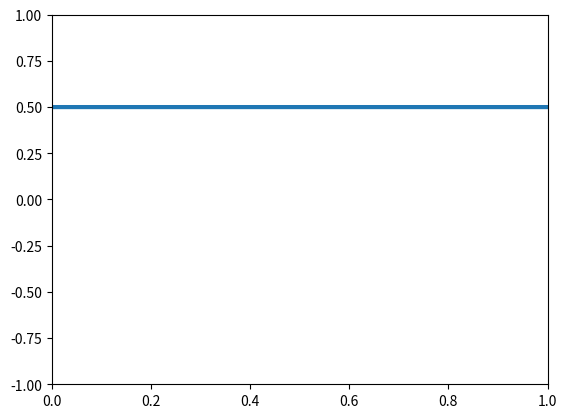

The script that saved this image: (Note: this script raises an exception after producing the figure.)
import numpy as np
import matplotlib.pyplot as plt
from matplotlib.animation import FuncAnimation


def initial_conditions1():
    # u_t = a * u_xx + f(x, t) | the heat equation
    # u(x, 0) = phi(x) | initial condition
    # alpha[0] * u(0, t) + beta[0] * u_x(0, t) = gamma[0](t) | left border condition
    # alpha[1] * u(1, t) + beta[1] * u_x(1, t) = gamma[1](t) | right border condition
    a = 1.
    sigma = 0.5
    phi = lambda x: -x/2
    f = lambda x, t: np.exp(x) / 2 * (1 / np.cos(t) / np.cos(t) - np.tan(t))
    alpha = np.array([1, 1])
    beta = np.array([1, 0])
    gamma = np.array([lambda t: np.tan(t) - 0.5, lambda t: (np.e * np.tan(t) - 1) / 2])
    u0 = lambda x, t: (np.exp(x)*np.tan(t) - x) / 2  # exact solution
    return a, sigma, phi, f, alpha, beta, gamma, u0


def initial_conditions2():
    # u_t = a * u_xx + f(x, t) | the heat equation
    # u(x, 0) = phi(x) | initial condition
    # alpha[0] * u(0, t) + beta[0] * u_x(0, t) = gamma[0](t) | left border condition
    # alpha[1] * u(1, t) + beta[1] * u_x(1, t) = gamma[1](t) | right border condition
    a = 1.
    sigma = 0.5
    phi = lambda x: x
    f = lambda x, t: 0
    alpha = np.array([0, 0])
    beta = np.array([1, 1])
    gamma = np.array([lambda t: 0, lambda t: 0])
    u0 = lambda x, t: 0  # exact solution
    return a, sigma, phi, f, alpha, beta, gamma, u0


def least_squares(x, y):
    n = len(x)

    sumx = x.sum()
    sumy = y.sum()
    xy = x * y
    sumxy = xy.sum()
    xx = x * x
    sumxx = xx.sum()

    b = (n * sumxy - sumx*sumy) / (n * sumxx - sumx**2)
    a = (sumy - b * sumx) / n
    return a, b


def solve3diagonal(a, b, c, f):
    # assuming that len(a) == len(b) == len(c) == len(f) == n + 1
    A = np.zeros(len(f))
    B = np.zeros(len(f))
    A[0] = -c[0] / b[0]
    B[0] = f[0] / b[0]
    for i in range(1, len(f) - 1):
        A[i] = -c[i] / (b[i] + a[i] * A[i - 1])
        B[i] = (f[i] - a[i] * B[i - 1]) / (b[i] + a[i] * A[i - 1])
    A[-1] = 0
    B[-1] = (f[-1] - a[-1] * B[-2]) / (b[-1] + a[-1] * A[-2])

    y = np.zeros(len(f))
    y[-1] = B[-1]
    for i in range(len(f) - 2, -1, -1):
        y[i] = B[i] + A[i] * y[i + 1]
    return y


def next_layer_first_order(u_prev, a2, sigma, func, alpha, beta, gamma, t_now, tau, h):
    a = np.zeros(len(u_prev))
    b = np.zeros(len(u_prev))
    c = np.zeros(len(u_prev))
    f = np.zeros(len(u_prev))
    coef = tau * a2 / h / h
    for i in range(1, len(u_prev) - 1):
        a[i] = coef * sigma
        b[i] = -1 - 2 * coef * sigma
        c[i] = coef * sigma
        f[i] = -u_prev[i] + coef * (sigma - 1) * (u_prev[i + 1] - 2 * u_prev[i] + u_prev[i - 1]) - tau*func(i * h, t_now - tau/2)
    a[0] = 0.
    b[0] = -beta[0] / h + alpha[0]
    c[0] = beta[0] / h
    f[0] = gamma[0](t_now)
    a[-1] = -beta[1] / h
    b[-1] = beta[1] / h + alpha[1]
    c[-1] = 0.
    f[-1] = gamma[1](t_now)
    u_next = solve3diagonal(a, b, c, f)
    return u_next


def next_layer_second_order(u_prev, a2, sigma, func, alpha, beta, gamma, t_now, tau, h):
    a = np.zeros(len(u_prev))
    b = np.zeros(len(u_prev))
    c = np.zeros(len(u_prev))
    f = np.zeros(len(u_prev))
    coef = tau * a2 / h / h
    for i in range(1, len(u_prev) - 1):
        a[i] = coef * sigma
        b[i] = -1 - 2 * coef * sigma
        c[i] = coef * sigma
        f[i] = -u_prev[i] + coef * (sigma - 1) * (u_prev[i + 1] - 2 * u_prev[i] + u_prev[i - 1]) - tau * func(i * h,
                                                                                                              t_now - tau / 2)
    if beta[0] != 0:
        a[0] = 0.
        b[0] = 1 + 2 * coef * sigma - 2 * coef * sigma * h * alpha[0] / beta[0]
        c[0] = -2 * coef * sigma
        f[0] = u_prev[0] - 2 * coef * sigma * h * gamma[0](t_now) / beta[0] + 2 * coef * (1 - sigma) * (u_prev[1] - u_prev[0] - h / beta[0] * (gamma[0](t_now) - alpha[0] * u_prev[0])) + tau * func(0., t_now - tau / 2)
    else:
        a[0] = 0.
        b[0] = alpha[0]
        c[0] = 0.
        f[0] = gamma[0](t_now)
    if beta[1] != 0:
        a[-1] = - 2 * coef * sigma
        b[-1] = 1 + 2 * coef * sigma * h * alpha[1] / beta[1] + 2 * coef * sigma
        c[-1] = 0.
        f[-1] = u_prev[-1] - 2 * coef * sigma * h * gamma[1](t_now) / beta[1] + 2 * coef * (1 - sigma) * (h / beta[1] * (gamma[1](t_now) - alpha[1] * u_prev[-1]) + u_prev[-2] - u_prev[-1]) + tau * func(1., t_now - tau / 2)
    else:
        a[-1] = 0.
        b[-1] = alpha[1]
        c[-1] = 0.
        f[-1] = gamma[1](t_now)
    u_next = solve3diagonal(a, b, c, f)
    return u_next


def animation():
    x_min = 0.  # left border
    x_max = 1.  # right border
    t_min = 0.  # initial time
    t_max = 40.  # end time
    h = 0.01  # space step
    tau = h  # time step
    N = int((x_max - x_min) // h)  # number of points
    x_range = np.linspace(x_min, x_max, N)

    a, sigma, phi, f, alpha, beta, gamma, u0 = initial_conditions2()
    next_layer = next_layer_second_order

    u = np.zeros((2, N))
    u[0] = phi(x_range)

    fig = plt.figure()
    ax = plt.axes(xlim=(x_min, x_max), ylim=(-1, 1))
    line, = ax.plot([], [], lw=3)

    def init():
        line.set_data([], [])
        return line,

    def animate(i):
        t_now = t_min + i * tau
        print(t_now)
        if i == 0:
            y = u[0]
        elif i == 1:
            u[1] = next_layer(u[0], a, sigma, f, alpha, beta, gamma, t_now, tau, h)
            y = u[1]
        else:
            u[0] = u[1]
            u[1] = next_layer(u[0], a, sigma, f, alpha, beta, gamma, t_now, tau, h)
            y = u[1]
        y = y - u0(x_range, t_now)  # if there is need to plot the error
        line.set_data(x_range, y)
        return line,

    anim = FuncAnimation(fig, animate, init_func=init,
                         frames=int((t_max - t_min) // tau), blit=True)

    plt.show()
    anim.save('solution.gif', writer='imagemagick')


def order_of_approximation():
    x_min = 0.  # left border
    x_max = 1.  # right border
    t_min = 0.  # initial time
    Nt = 50  # number of time steps
    h_range = np.array([0.00025, 0.0005, 0.001, 0.002, 0.0025, 0.005, 0.01])
    next_layer = next_layer_second_order
    a, sigma, phi, f, alpha, beta, gamma, u0 = initial_conditions1()

    error = np.zeros(len(h_range))

    for h, i in zip(h_range, range(len(h_range))):
        print(h)
        N = int((x_max - x_min) // h)  # number of points
        x_range = np.linspace(x_min, x_max, N)
        tau = h
        t_max = t_min + tau * Nt
        t_range = np.linspace(t_min + 2 * tau, t_max, Nt - 1)
        u = np.zeros((2, N))
        u[0] = phi(x_range)
        u[1] = next_layer(u[0], a, sigma, f, alpha, beta, gamma, tau, tau, h)
        for t in t_range:
            u[0] = u[1]
            u[1] = next_layer(u[0], a, sigma, f, alpha, beta, gamma, t, tau, h)
            error[i] = max(error[i], np.max(np.abs(u[1] - u0(x_range, t))))

    plt.suptitle('Зависимость логарифма абсолютной погрешности от логарифма шага интегрирования')
    plt.subplot(1, 1, 1)
    plt.xlabel("log(h)")
    plt.ylabel("log(max(|Δu|))")
    plt.grid()
    plt.loglog(h_range, error, color='k')

    coeffs = least_squares(np.log10(h_range), np.log10(error))
    print("linear regression", ": y(x) = ", coeffs[0], " + ", coeffs[1], "x", sep="")

    plt.show()


if __name__ == '__main__':
    # order_of_approximation()  # Call it in order to check the order of approximation
    animation()  # Call it in order to draw solution.gif
